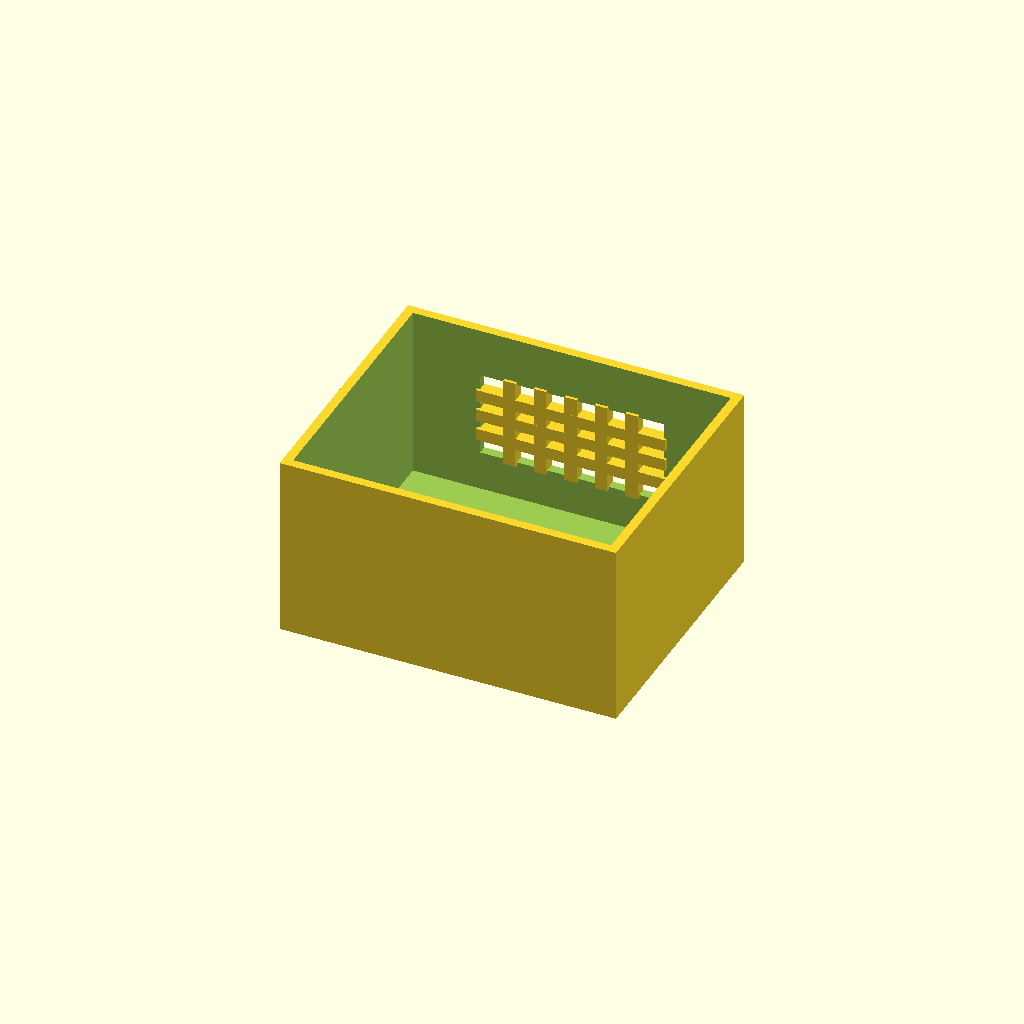
Cell 1 — every parameter at its default value.
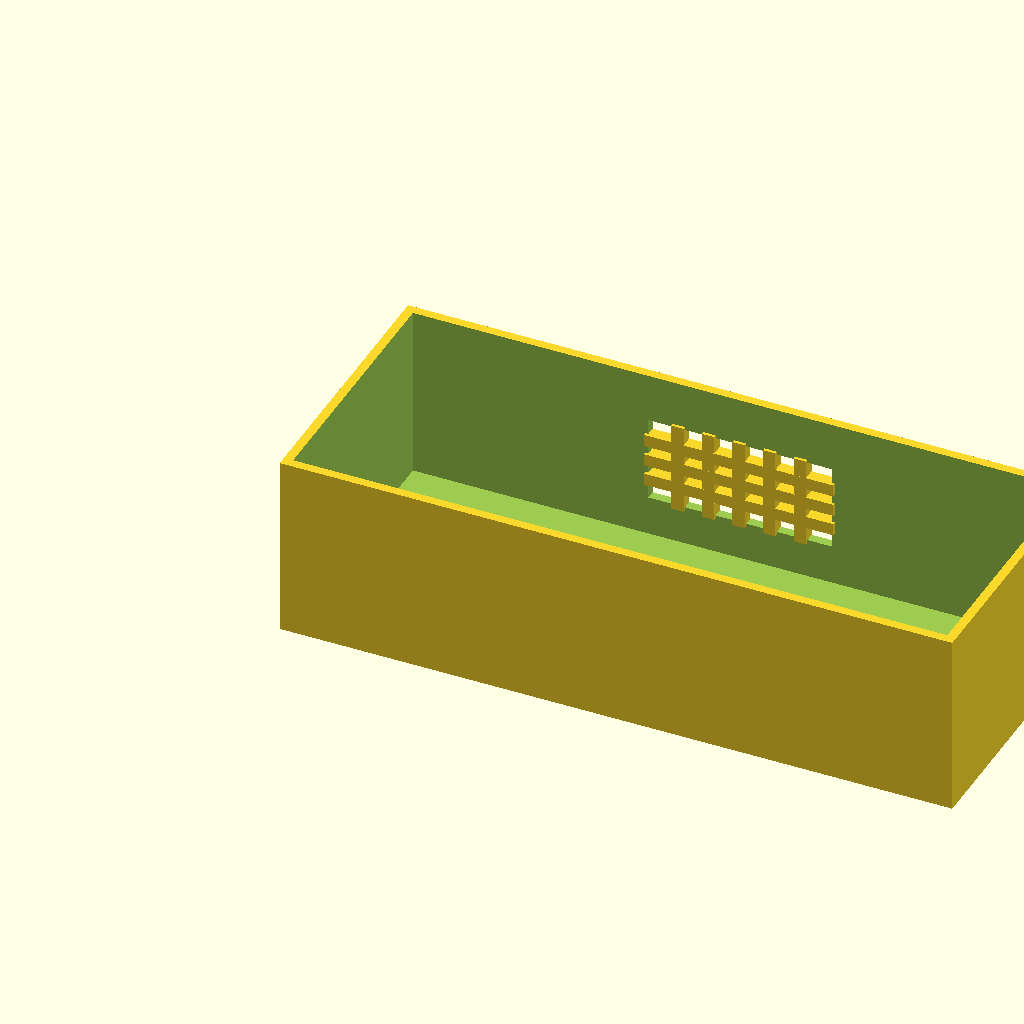
Cell 2: box_l = 220 (everything else at default).
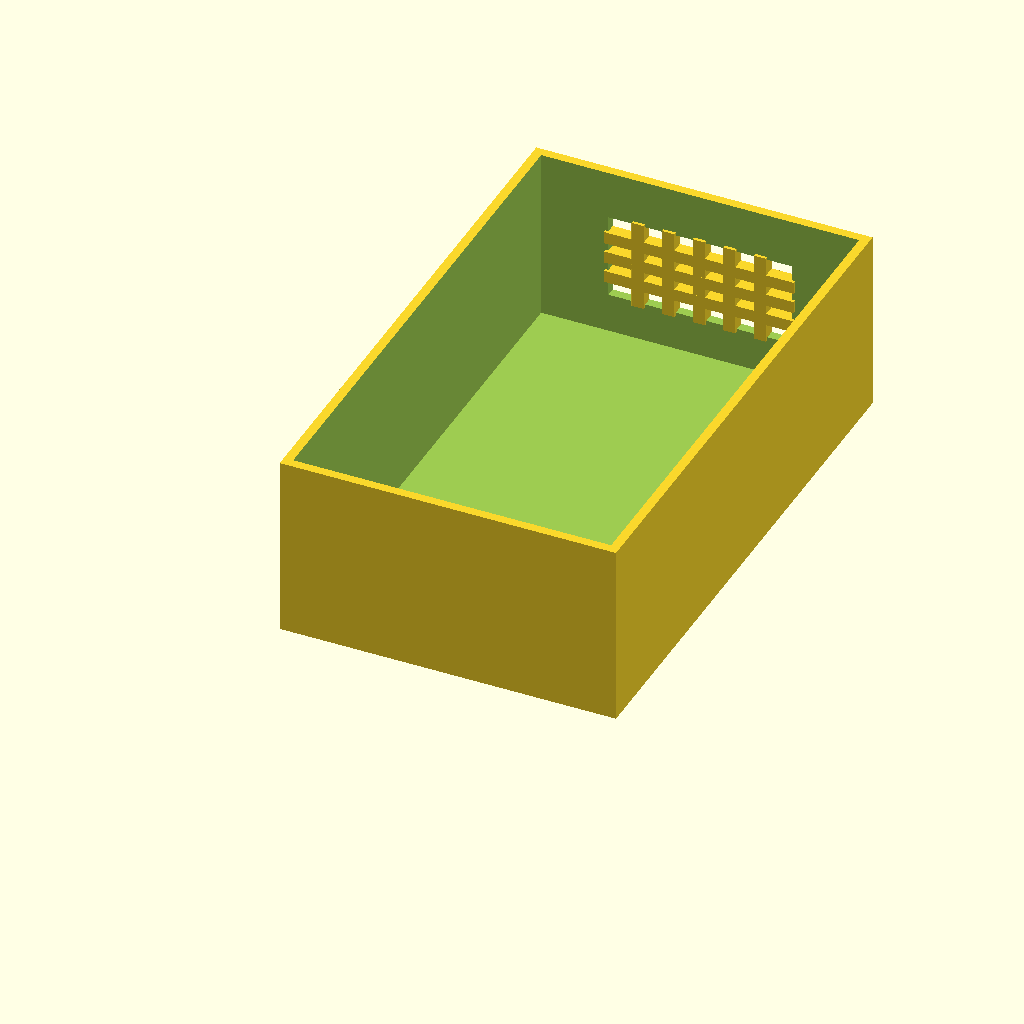
Cell 3: box_w = 180 (everything else at default).
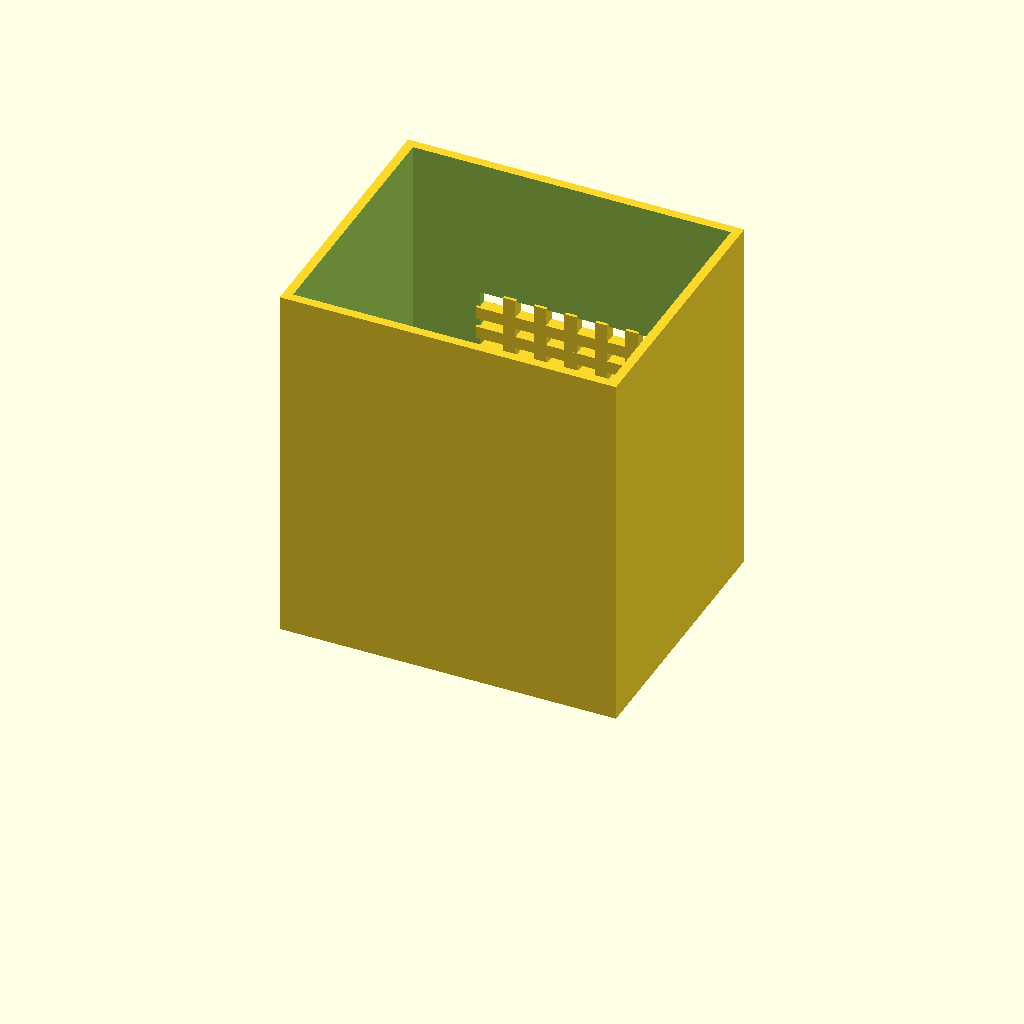
Cell 4: the same model with box_h = 120.
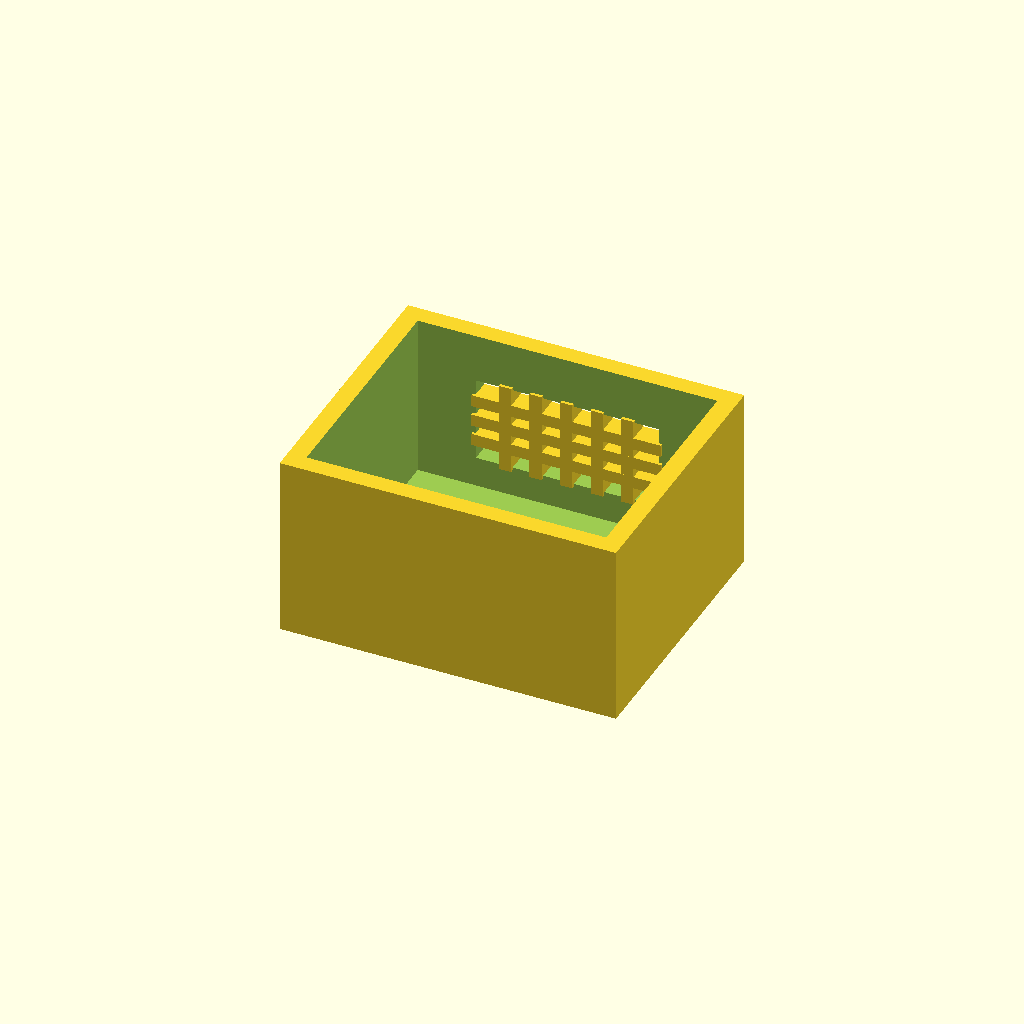
Cell 5 — wall_t set to 6, the other parameters unchanged.
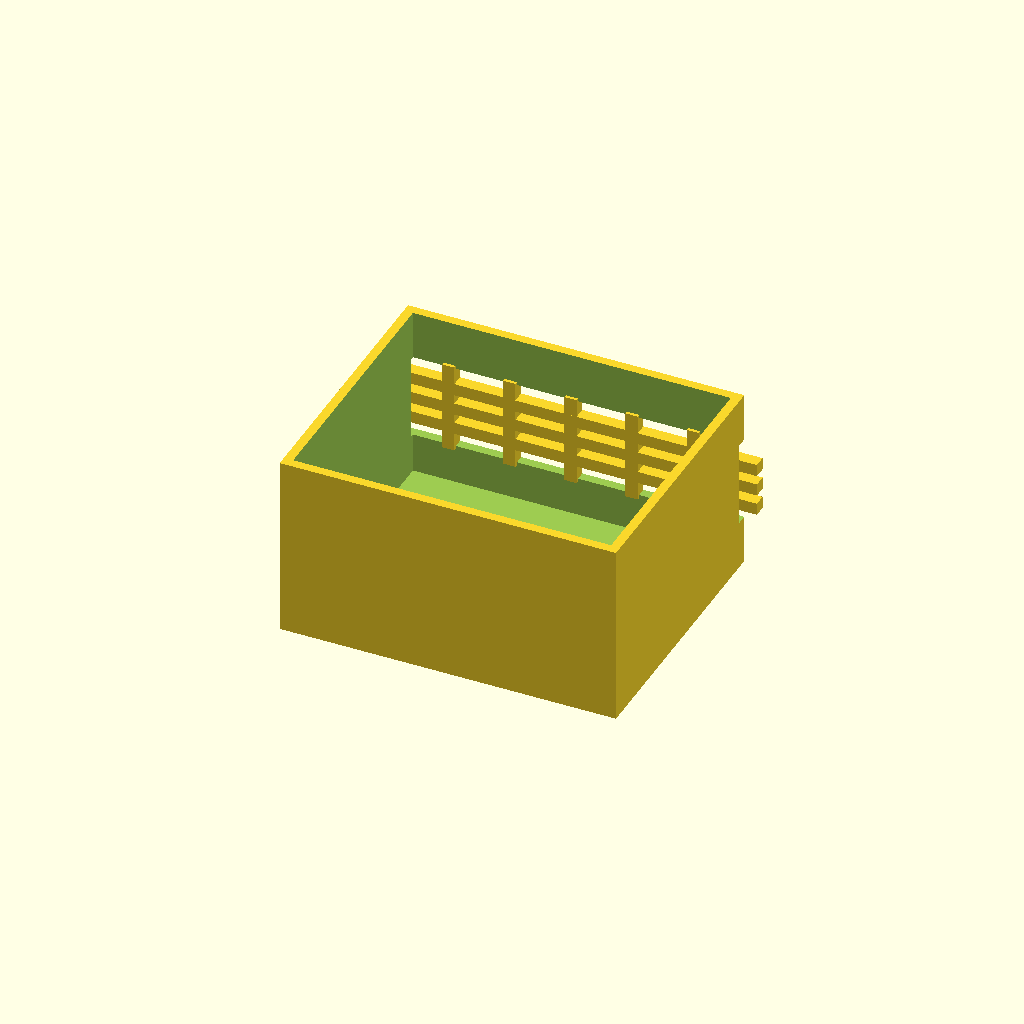
Cell 6: the same model with win_l = 120.
One fixed orthographic camera (rotation 55°, 0°, 25°; colour scheme Cornfield) for every cell.
OpenSCAD source file optional_data/data/solid2/ventbox/part_0244.scad:
$fn = 32;

// ----------------------------------------------------------------------
// Vent box: crossgrid enclosure
// ----------------------------------------------------------------------

// --- parameters (mm) ---
box_l = 110;              // box length, X
box_w = 90;               // box width, Y
box_h = 60;               // box height, Z
wall_t = 3;               // shell wall thickness
win_l = 60;               // vent window width, X
win_h = 28;               // vent window height, Z
bar_w = 4;                // grid bar width
n_v = 5;                  // vertical bar count
n_h = 3;                  // horizontal bar count
fit_tol = 0.1;            // tolerance for press fits, mm
free_tol = 0.5;           // tolerance for clearance fits, mm

win_z0 = (box_h - win_h) / 2;  // window lower edge Z
v_step = win_l / (n_v + 1);  // vertical bar step
h_step = win_h / (n_h + 1);  // horizontal bar step

difference() {
  union() {
    difference() {
      cube([box_l, box_w, box_h]);
  translate([wall_t, wall_t, wall_t])
    cube([box_l - 2 * wall_t, box_w - 2 * wall_t, box_h]);
  translate([(box_l - win_l) / 2, box_w - wall_t - 1, win_z0])
    cube([win_l, wall_t + 2, win_h]);
    }
    for (i = [1 : n_v])
      translate([(box_l - win_l) / 2 + i * v_step - bar_w / 2,
                 box_w - wall_t - 1, win_z0 - 1])
        cube([bar_w, wall_t + 1, win_h + 2]);
    for (i = [1 : n_h])
      translate([(box_l - win_l) / 2 - 1, box_w - wall_t - 1,
                 win_z0 + i * h_step - bar_w / 2])
        cube([win_l + 2, wall_t + 1, bar_w]);
  }
}
Parameter table extracted from the source (name, type, default, range or options):
box_l: number, default 110
box_w: number, default 90
box_h: number, default 60
wall_t: number, default 3
win_l: number, default 60
win_h: number, default 28
bar_w: number, default 4
n_v: number, default 5
n_h: number, default 3
fit_tol: number, default 0.1
free_tol: number, default 0.5
